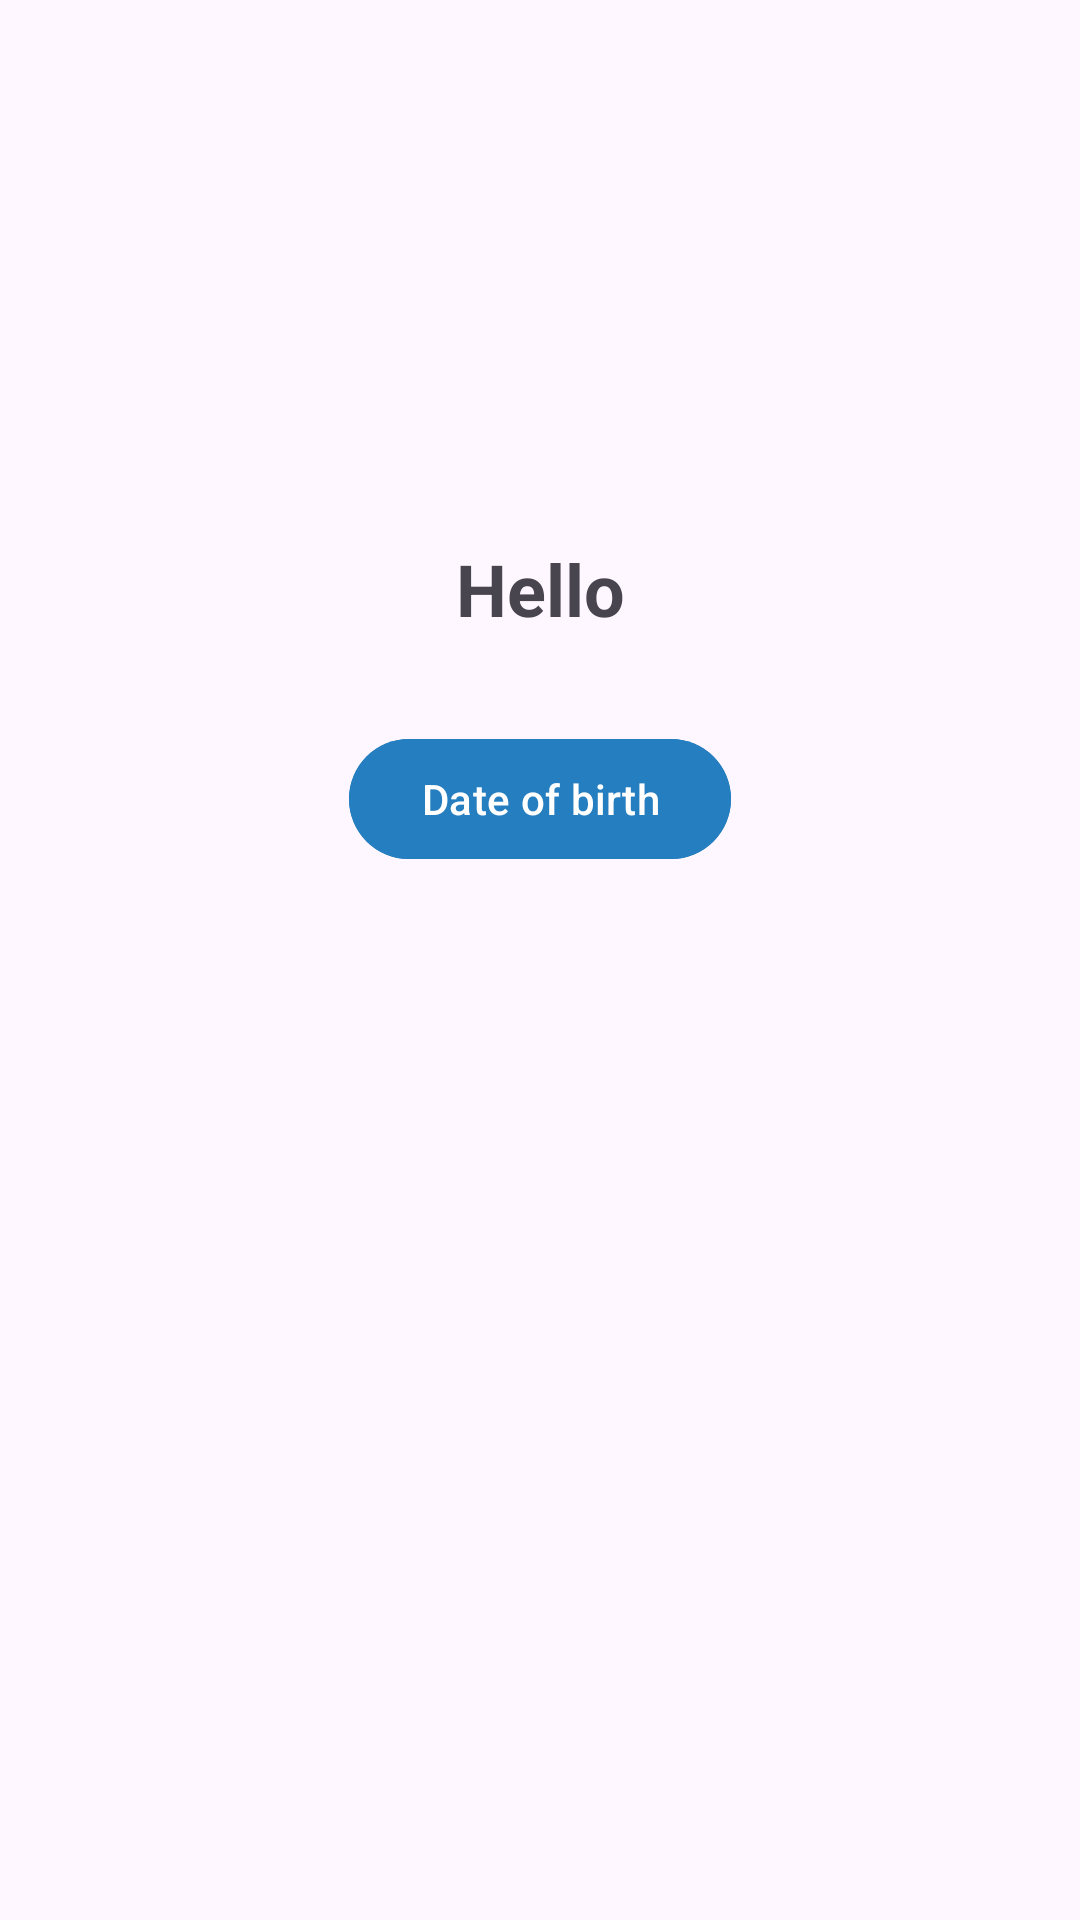

Reconstruct the res/layout file that produces this screen, plus the resources it refers to.
<!-- AndroidManifest.xml: application theme Theme.SymptoMed -->
<!-- res/layout/fragment_age.xml -->
<?xml version="1.0" encoding="utf-8"?>
<androidx.constraintlayout.widget.ConstraintLayout xmlns:android="http://schemas.android.com/apk/res/android"
    xmlns:app="http://schemas.android.com/apk/res-auto"
    xmlns:tools="http://schemas.android.com/tools"
    android:layout_width="match_parent"
    android:layout_height="match_parent"
    tools:context=".ui.intro.AgeFragment">

    <TextView
        android:id="@+id/tv_hello"
        android:layout_width="wrap_content"
        android:layout_height="wrap_content"
        android:layout_marginTop="180dp"
        android:text="Hello"
        android:textStyle="bold"
        android:textSize="24sp"
        app:layout_constraintEnd_toEndOf="parent"
        app:layout_constraintStart_toStartOf="parent"
        app:layout_constraintTop_toTopOf="parent" />

    <com.google.android.material.button.MaterialButton
        android:id="@+id/btn_calendar"
        android:layout_width="wrap_content"
        android:layout_height="wrap_content"
        android:layout_marginTop="30dp"
        android:text="Date of birth"
        android:backgroundTint="@color/main_blue"
        app:layout_constraintEnd_toEndOf="parent"
        app:layout_constraintStart_toStartOf="parent"
        app:layout_constraintTop_toBottomOf="@id/tv_hello" />

    <TextView
        android:id="@+id/age_result"
        android:layout_width="wrap_content"
        android:layout_height="wrap_content"
        android:gravity="center_horizontal"
        android:textStyle="bold"
        android:text="You are ... years old!"
        android:textSize="30sp"
        android:layout_marginTop="20dp"
        android:visibility="invisible"
        app:layout_constraintTop_toBottomOf="@id/btn_calendar"
        app:layout_constraintEnd_toEndOf="parent"
        app:layout_constraintStart_toStartOf="parent"
        tools:layout_editor_absoluteY="369dp" />

    <com.google.android.material.button.MaterialButton
        android:id="@+id/btn_next"
        android:layout_width="wrap_content"
        android:layout_height="wrap_content"
        android:layout_marginTop="30dp"
        android:text="@string/next"
        android:visibility="invisible"
        app:layout_constraintEnd_toEndOf="parent"
        app:layout_constraintStart_toStartOf="parent"
        app:layout_constraintTop_toBottomOf="@id/age_result" />
</androidx.constraintlayout.widget.ConstraintLayout>
<!-- resources referenced by this layout -->
<resources>
  <color name="main_blue">#257EBF</color>
  <string name="next">Berikutnya</string>
  <style name="Theme.SymptoMed" parent="Base.Theme.SymptoMed" />
  <style name="Base.Theme.SymptoMed" parent="Theme.Material3.DayNight.NoActionBar">
  
          
          
      </style>
</resources>
